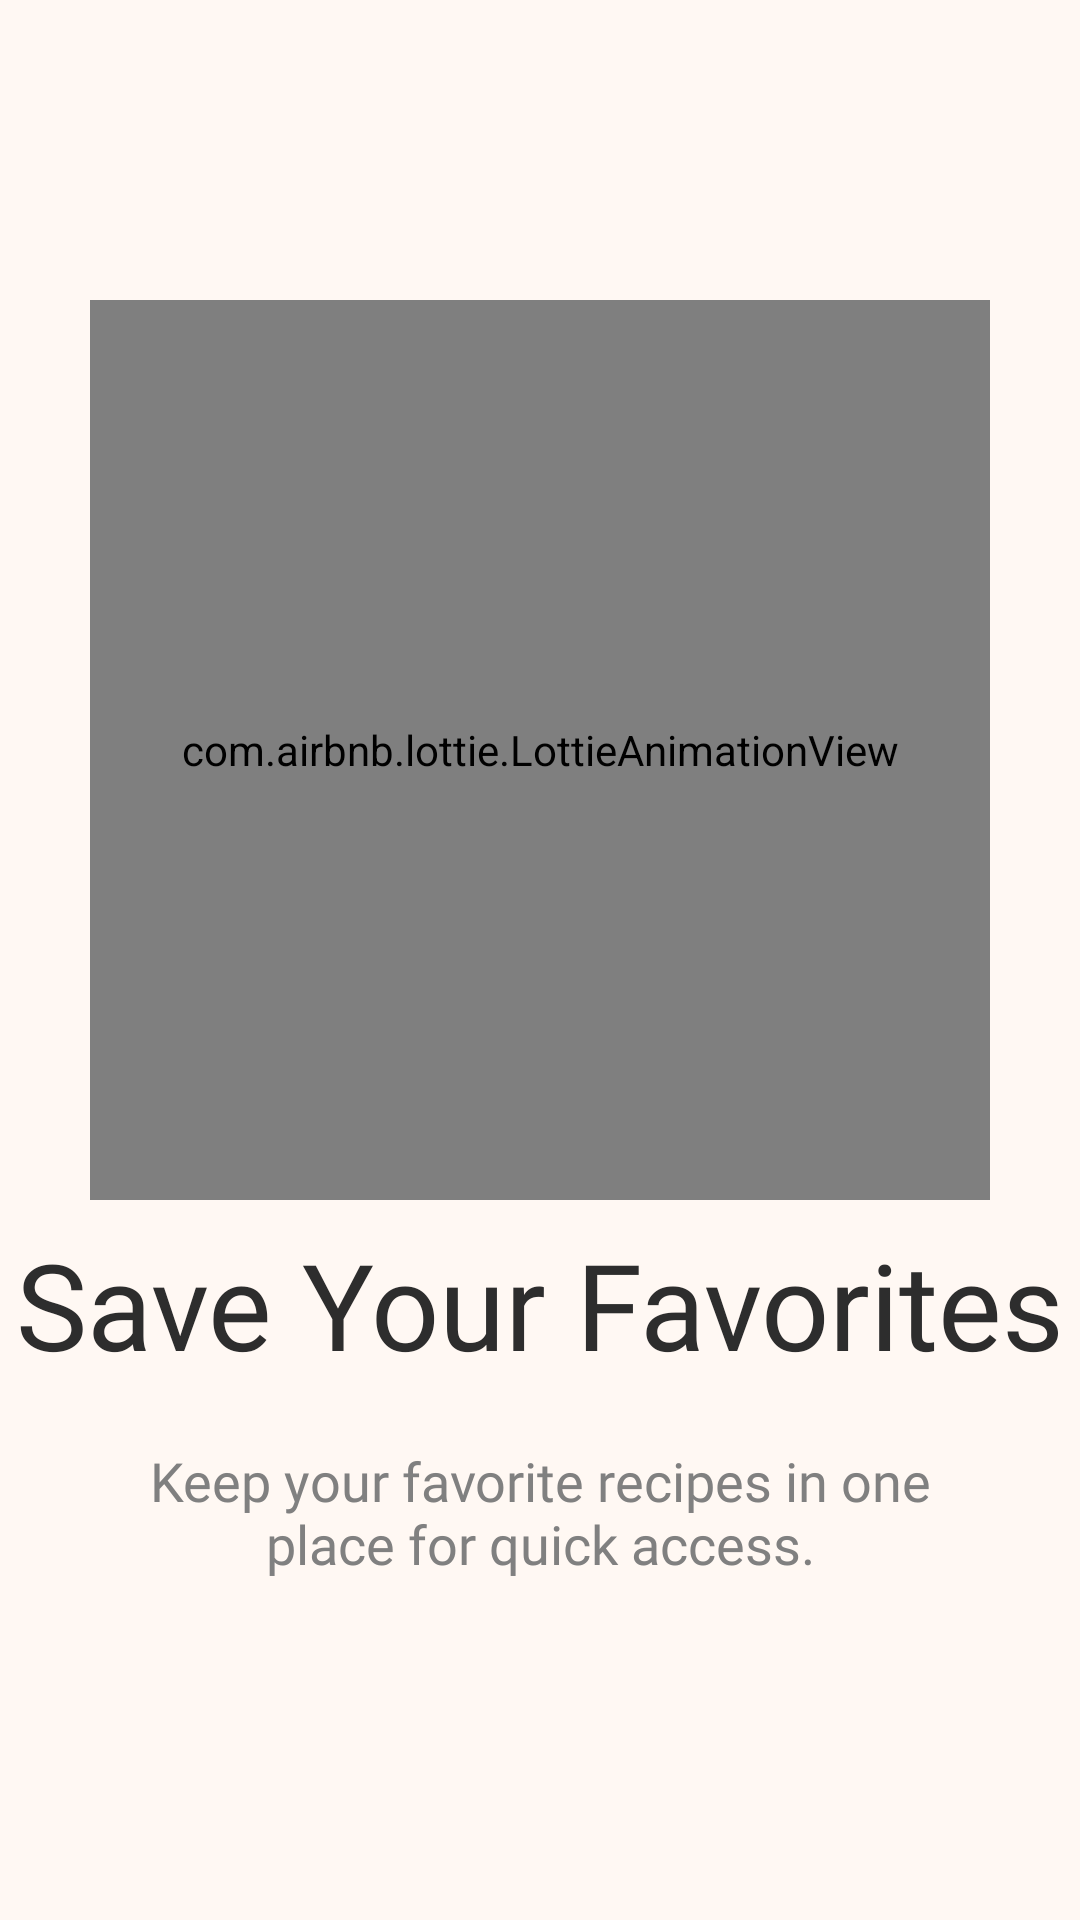

Write the Android layout XML for this screen, with the resource values it uses.
<!-- AndroidManifest.xml: application theme Theme.CookBook -->
<!-- res/layout/fragment_second_screen.xml -->
<?xml version="1.0" encoding="utf-8"?>
<androidx.constraintlayout.widget.ConstraintLayout

    xmlns:android="http://schemas.android.com/apk/res/android"
    xmlns:app="http://schemas.android.com/apk/res-auto"

    android:layout_width="match_parent"
    android:layout_height="match_parent"

    android:background="@color/background">


    <com.airbnb.lottie.LottieAnimationView

        android:id="@+id/lottieAnimation"

        android:layout_width="300dp"

        android:layout_height="300dp"

        app:lottie_rawRes="@raw/star_animation"

        app:lottie_autoPlay="true"

        app:lottie_loop="true"


        android:layout_marginTop="100dp"


        app:layout_constraintTop_toTopOf="parent"

        app:layout_constraintStart_toStartOf="parent"

        app:layout_constraintEnd_toEndOf="parent"/>




    <TextView

        android:id="@+id/discoverTitle"

        android:layout_width="wrap_content"

        android:layout_height="wrap_content"


        android:text="@string/save_your_favorites"


        android:textSize="40sp"


        android:textColor="@color/text_primary"


        android:fontFamily="@font/plus_jakarta_sans_semibold"


        android:layout_marginTop="8dp"


        app:layout_constraintTop_toBottomOf="@id/lottieAnimation"

        app:layout_constraintStart_toStartOf="parent"

        app:layout_constraintEnd_toEndOf="parent"/>





    <TextView

        android:id="@+id/discoverDescription"

        android:layout_width="0dp"

        android:layout_height="wrap_content"


        android:text="@string/save_your_favorites_description"


        android:textAlignment="center"


        android:textSize="18sp"


        android:textColor="@color/text_secondary"


        android:fontFamily="@font/inter"


        android:layout_marginTop="20dp"

        android:layout_marginHorizontal="40dp"


        app:layout_constraintTop_toBottomOf="@id/discoverTitle"

        app:layout_constraintStart_toStartOf="parent"

        app:layout_constraintEnd_toEndOf="parent"/>



</androidx.constraintlayout.widget.ConstraintLayout>
<!-- resources referenced by this layout -->
<resources>
  <color name="background">#FFF8F3</color>
  <color name="text_primary">#2D2D2D</color>
  <color name="text_secondary">#808080</color>
  <string name="save_your_favorites">Save Your Favorites</string>
  <string name="save_your_favorites_description">Keep your favorite recipes in one place for quick access.</string>
  <style name="Theme.CookBook" parent="Base.Theme.CookBook" />
  <style name="Base.Theme.CookBook" parent="Theme.Material3.DayNight.NoActionBar">
  
          <item name="colorPrimary">@color/primary</item>
          <item name="colorPrimaryContainer">@color/primary_container</item>
          <item name="colorOnPrimary">@color/surface</item>
  
          <item name="android:colorBackground">@color/background</item>
  
          <item name="colorSurface">@color/surface</item>
          <item name="colorOnSurface">@color/text_primary</item>
  
          <item name="android:textColorPrimary">@color/text_primary</item>
  
          <item name="colorError">@color/error</item>
  
          <item name="android:statusBarColor">@color/background</item>
          <item name="android:navigationBarColor">@color/background</item>
  
      </style>
  <color name="primary">#D85A30</color>
  <color name="primary_container">#F4A261</color>
  <color name="surface">#FFFFFF</color>
  <color name="error">#F44336</color>
</resources>
